10-way image classification set "Apple Blossom Images" from GitHub (19ngxuan/appleBlossomDataset); label vocabulary: BBCH stage 53, BBCH stage 54, BBCH stage 56, BBCH stage 57, BBCH stage 59, BBCH stage 61, BBCH stage 65, BBCH stage 67, BBCH stage 69, BBCH stage 71.

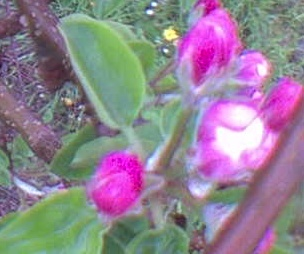
Label: BBCH stage 61

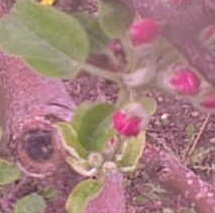
Label: BBCH stage 59

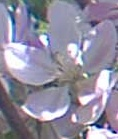
Label: BBCH stage 65

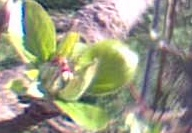
Label: BBCH stage 56

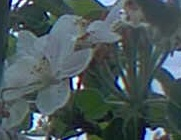
Label: BBCH stage 67

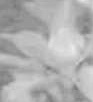
Label: BBCH stage 57
